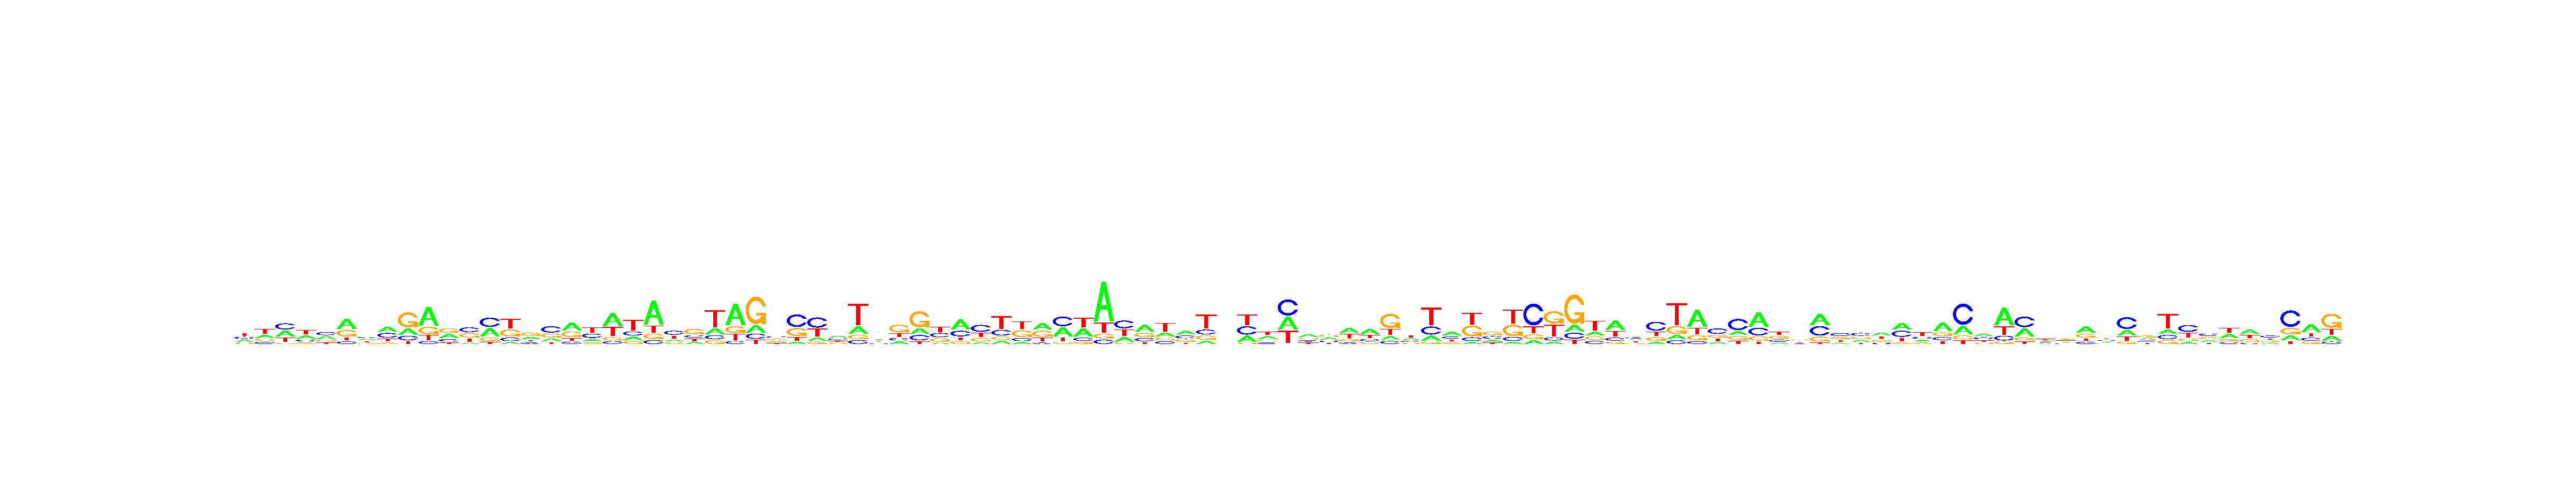

The table this chart was drawn from, first rows:
, V1, V2, V3, V4, V5, V6, V7, V8, V9, V10, V11, V12, V13, V14, V15, V16, V17, V18, V19, V20, V21, V22, V23
A, 0.2537, 0.2461, 0.3477, 0.2802, 0.3138, 0.4617, 0.2756, 0.3666, 0.2213, 0.5564, 0.3407, 0.09065, 0.3669, 0.08562, 0.2731, 0.1889, 0.4299, 0.1818, 0.4695, 0.1729, 0.6037, 0.17, 0.1555
C, 0.2847, 0.1615, 0.3491, 0.1829, 0.3596, 0.1112, 0.3012, 0.335, 0.157, 0.0819, 0.1971, 0.3549, 0.4049, 0.1583, 0.1698, 0.4349, 0.1188, 0.3272, 0.1008, 0.1955, 0.09572, 0.3966, 0.2103
G, 0.1237, 0.1647, 0.07069, 0.1406, 0.1669, 0.2967, 0.1527, 0.0999, 0.528, 0.2145, 0.3521, 0.3193, 0.1466, 0.3241, 0.3834, 0.2536, 0.3094, 0.1141, 0.1042, 0.1326, 0.1353, 0.1568, 0.4341
T, 0.3379, 0.4277, 0.2325, 0.3963, 0.1598, 0.1304, 0.2705, 0.1985, 0.0937, 0.1472, 0.1101, 0.2351, 0.08165, 0.432, 0.1737, 0.1226, 0.1419, 0.377, 0.3255, 0.499, 0.1653, 0.2766, 0.2001
